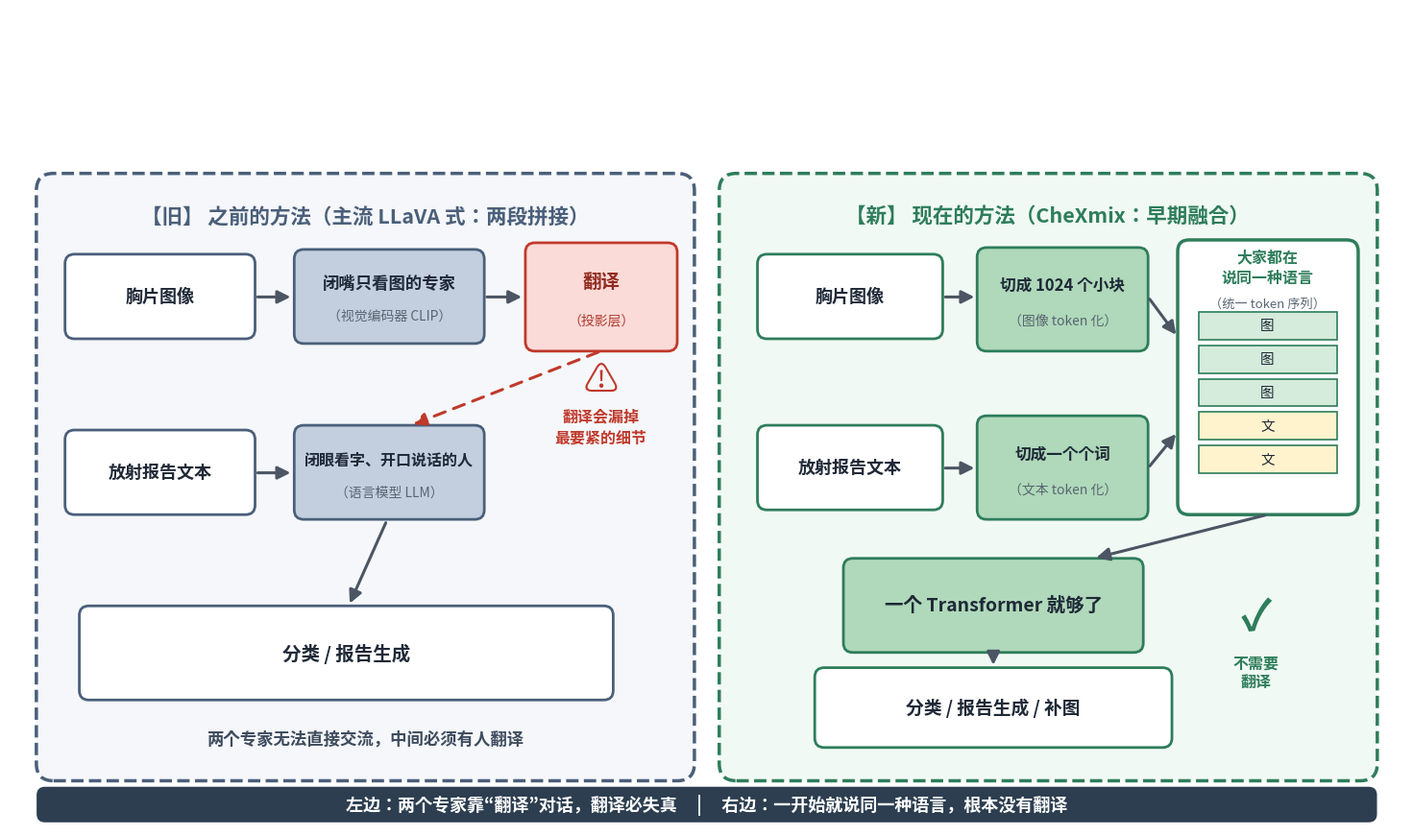

Recreate this plot in Python. (Note: this script raises an exception after producing the figure.)
import matplotlib
matplotlib.use('Agg')
import matplotlib.pyplot as plt
from matplotlib.patches import FancyBboxPatch, FancyArrowPatch, Rectangle
from matplotlib import font_manager as fm

fp = '/usr/share/fonts/opentype/noto/NotoSansCJK-Regular.ttc'
fb = '/usr/share/fonts/opentype/noto/NotoSansCJK-Bold.ttc'
fm.fontManager.addfont(fp)
name = fm.FontProperties(fname=fp).get_name()
plt.rcParams['font.family'] = name
plt.rcParams['axes.unicode_minus'] = False

fig, ax = plt.subplots(figsize=(14.6, 8.6), dpi=170)
ax.set_xlim(0, 14.6); ax.set_ylim(0, 8.6); ax.axis('off')

C_OLD='#C3CFDE'; C_OLD_B='#4A5F7A'
C_NEW='#AFD9BA'; C_NEW_B='#2E7D5B'
C_BAD='#C0392B'; C_BG1='#F5F7FA'; C_BG2='#F1F9F4'

def box(x,y,w,h,main,sub='',fc='#fff',ec='#333',fs=12.5,fs2=10,bold=True,tc='#1F2937',tc2='#5A6572'):
    ax.add_patch(FancyBboxPatch((x,y),w,h,boxstyle="round,pad=0.02,rounding_size=0.10",
                                fc=fc,ec=ec,lw=2))
    if sub:
        ax.text(x+w/2, y+h*0.64, main, ha='center', va='center', fontsize=fs,
                fontweight='bold' if bold else 'normal', color=tc)
        ax.text(x+w/2, y+h*0.28, sub, ha='center', va='center', fontsize=fs2,
                color=tc2, style='italic')
    else:
        ax.text(x+w/2, y+h/2, main, ha='center', va='center', fontsize=fs,
                fontweight='bold' if bold else 'normal', color=tc, linespacing=1.4)

def arrow(x1,y1,x2,y2,color='#4B5563',lw=2.2,ls='-'):
    ax.add_patch(FancyArrowPatch((x1,y1),(x2,y2),arrowstyle='-|>',mutation_scale=20,
                                 color=color,lw=lw,linestyle=ls,shrinkA=2,shrinkB=2))

# 背景
ax.add_patch(FancyBboxPatch((0.3,0.5),6.85,6.35,boxstyle="round,pad=0.02,rounding_size=0.18",
                            fc=C_BG1,ec=C_OLD_B,lw=2.5,ls='--'))
ax.text(3.72,6.42,'【旧】 之前的方法（主流 LLaVA 式：两段拼接）',ha='center',va='center',
        fontsize=15.5,fontweight='bold',color=C_OLD_B)

ax.add_patch(FancyBboxPatch((7.45,0.5),6.85,6.35,boxstyle="round,pad=0.02,rounding_size=0.18",
                            fc=C_BG2,ec=C_NEW_B,lw=2.5,ls='--'))
ax.text(10.87,6.42,'【新】 现在的方法（CheXmix：早期融合）',ha='center',va='center',
        fontsize=15.5,fontweight='bold',color=C_NEW_B)

# ===== 左：旧方法 =====
box(0.6,5.15,1.95,0.85,'胸片图像','',fc='#fff',ec=C_OLD_B,fs=13)
box(3.0,5.10,1.95,0.95,'闭嘴只看图的专家','（视觉编码器 CLIP）',fc=C_OLD,ec=C_OLD_B,fs=12.5)
arrow(2.57,5.57,2.97,5.57)

box(5.42,5.02,1.55,1.10,'翻译','（投影层）',fc='#FADBD8',ec=C_BAD,fs=14,tc='#922B21',tc2='#B03A2E')
arrow(4.97,5.57,5.39,5.57)

ax.text(6.19,4.68,'⚠',ha='center',va='center',fontsize=26,color=C_BAD)
ax.text(6.19,4.20,'翻译会漏掉\n最要紧的细节',ha='center',va='center',fontsize=11.5,
        color=C_BAD,fontweight='bold',linespacing=1.45)

box(3.0,3.25,1.95,0.95,'闭眼看字、开口说话的人','（语言模型 LLM）',fc=C_OLD,ec=C_OLD_B,fs=11.5)
arrow(6.19,5.0,4.2,4.22,color=C_BAD,ls=(0,(4,3)))

box(0.6,3.30,1.95,0.85,'放射报告文本','',fc='#fff',ec=C_OLD_B,fs=13)
arrow(2.57,3.72,2.97,3.72)

box(0.75,1.35,5.55,0.95,'分类 / 报告生成','',fc='#fff',ec=C_OLD_B,fs=14)
arrow(3.95,3.22,3.55,2.32)

ax.text(3.72,0.92,'两个专家无法直接交流，中间必须有人翻译',ha='center',va='center',
        fontsize=12.5,color='#3E4C5E',style='italic',fontweight='bold')

# ===== 右：新方法 =====
box(7.85,5.15,1.9,0.85,'胸片图像','',fc='#fff',ec=C_NEW_B,fs=13)
box(7.85,3.35,1.9,0.85,'放射报告文本','',fc='#fff',ec=C_NEW_B,fs=13)

box(10.15,5.02,1.75,1.05,'切成 1024 个小块','（图像 token 化）',fc=C_NEW,ec=C_NEW_B,fs=12)
box(10.15,3.25,1.75,1.05,'切成一个个词','（文本 token 化）',fc=C_NEW,ec=C_NEW_B,fs=12)
arrow(9.77,5.57,10.13,5.57)
arrow(9.77,3.77,10.13,3.77)

# 统一序列
ax.add_patch(FancyBboxPatch((12.25,3.30),1.85,2.85,boxstyle="round,pad=0.02,rounding_size=0.12",
                            fc='#fff',ec=C_NEW_B,lw=2.5))
ax.text(13.17,5.88,'大家都在\n说同一种语言',ha='center',va='center',fontsize=11.5,
        fontweight='bold',color=C_NEW_B,linespacing=1.4)
ax.text(13.17,5.50,'（统一 token 序列）',ha='center',va='center',fontsize=9.5,
        color='#5A6572',style='italic')
labels=['图','图','图','文','文']
for i,lb in enumerate(labels):
    yy=5.12-i*0.35
    fc='#D5EBDC' if lb=='图' else '#FFF3CD'
    ax.add_patch(Rectangle((12.45,yy),1.45,0.29,fc=fc,ec=C_NEW_B,lw=1.2))
    ax.text(13.17,yy+0.145,lb,ha='center',va='center',fontsize=10.5,color='#1F2937')

arrow(11.92,5.57,12.23,5.15)
arrow(11.92,3.77,12.23,4.15)

box(8.75,1.85,3.1,0.95,'一个 Transformer 就够了','',fc=C_NEW,ec=C_NEW_B,fs=14)
arrow(13.17,3.28,11.35,2.82)

box(8.45,0.85,3.7,0.80,'分类 / 报告生成 / 补图','',fc='#fff',ec=C_NEW_B,fs=13.5)
arrow(10.3,1.83,10.3,1.67)

ax.text(13.05,2.2,'✓',ha='center',va='center',fontsize=32,color=C_NEW_B,fontweight='bold')
ax.text(13.05,1.62,'不需要\n翻译',ha='center',va='center',fontsize=11.5,color=C_NEW_B,
        fontweight='bold',linespacing=1.3)

# 底部
ax.add_patch(FancyBboxPatch((0.3,0.06),14.0,0.34,boxstyle="round,pad=0.01,rounding_size=0.08",
                            fc='#2C3E50',ec='#2C3E50'))
ax.text(7.3,0.23,'左边：两个专家靠“翻译”对话，翻译必失真     |     右边：一开始就说同一种语言，根本没有翻译',
        ha='center',va='center',fontsize=13,color='#fff',fontweight='bold')

plt.tight_layout(pad=0.3)
out='/root/.openclaw/workspace/figs/architecture_compare_v4.png'
plt.savefig(out,bbox_inches='tight',facecolor='white')
print('saved',out)
